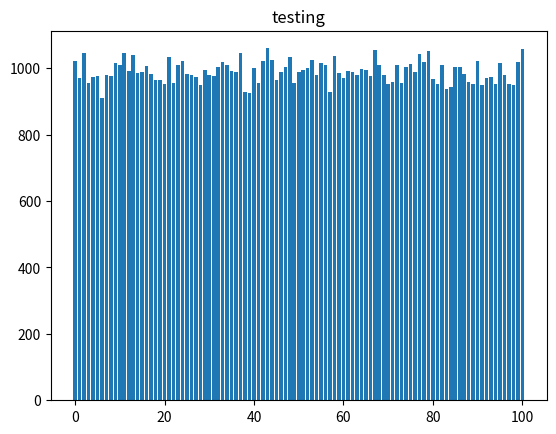

This chart was generated by the following Python code:
from matplotlib import pyplot as plt
import random
import collections

rand_range = (0, 100)
sample_size = 100_000

gen = (random.randint(rand_range[0], rand_range[1]) for x in range(sample_size))
cnt = collections.Counter(gen)

plt.bar(cnt.keys(), cnt.values())
plt.title('testing')
plt.show()

'''
Random lib is albost truly random, doesnt produce gaussian probability distribution
'''